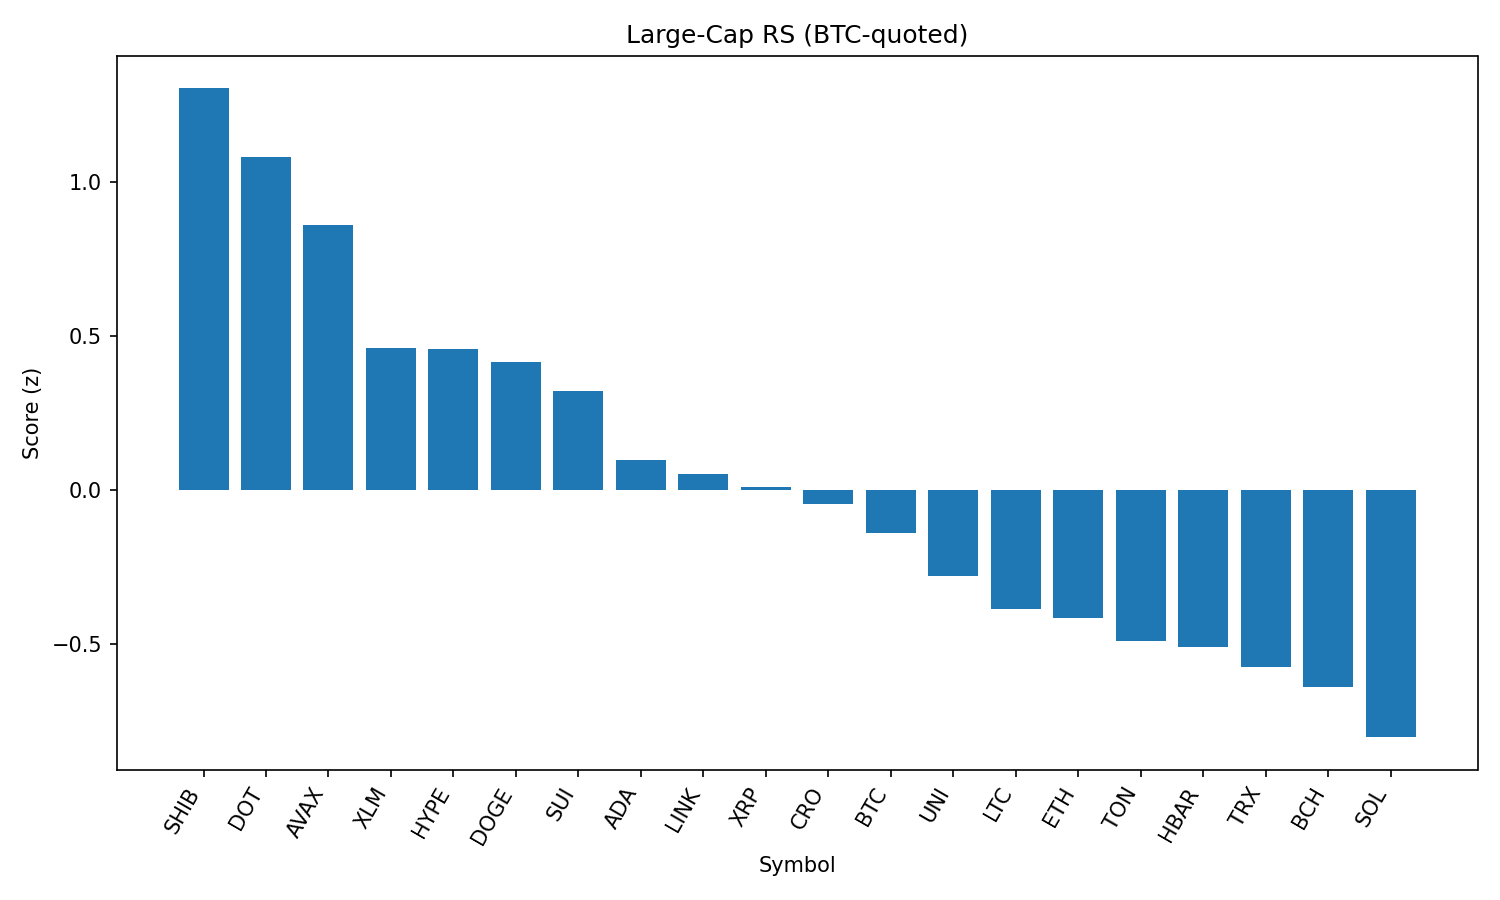

Data behind this chart, as committed beside it:
rank, name, symbol, price_btc, price_usd, pct_1h_btc, pct_24h_btc, pct_7d_btc, market_cap_rank, market_cap_usd, volume_usd, score
1, Shiba Inu, SHIB, 1.14531e-10, 1.257e-05, 1.454, 0.2749, 2.551, 30, 7407836298, 205414294, 1.302
2, Polkadot, DOT, 3.518e-05, 3.86, 1.364, -0.08316, -0.08886, 34, 5882978053, 280669375, 1.081
3, Avalanche, AVAX, 0.0002211, 24.26, 1.166, -0.2271, 1.358, 22, 10245943348, 456692095, 0.8585
4, Stellar, XLM, 3.3e-06, 0.3623, 0.8297, -0.2716, -6.205, 20, 11370495255, 267517799, 0.4605
5, Hyperliquid, HYPE, 0.0004136, 45.38, 0.3686, 0.892, 2.073, 17, 12287438593, 282952896, 0.4584
6, Dogecoin, DOGE, 1.99e-06, 0.2186, 0.8329, -0.6117, 0.4785, 9, 32942512626, 1805665621, 0.4144
7, Sui, SUI, 3.038e-05, 3.33, 0.7902, -0.6763, -2.969, 19, 11885756193, 876759438, 0.3223
8, Cardano, ADA, 7.65e-06, 0.8398, 0.117, 0.6147, -2.171, 11, 30654637761, 1486317421, 0.09863
9, Chainlink, LINK, 0.0002166, 23.76, 0.6237, -1.02, -3.341, 13, 16112551736, 1246261715, 0.05219
10, XRP, XRP, 2.574e-05, 2.82, 0.6508, -1.294, -2.538, 4, 167954687373, 6098719897, 0.01093
11, Cronos, CRO, 2.58e-06, 0.2826, 0.8375, -4.218, 84.03, 24, 9501194388, 275640336, -0.04598
12, Bitcoin, BTC, 1.0, 109727, 0.0, 0.0, 0.0, 1, 2184169338797, 35160767143, -0.1384
13, Uniswap, UNI, 8.918e-05, 9.78, 0.519, -1.73, -3.638, 35, 5877253630, 293100330, -0.2787
14, Litecoin, LTC, 0.001012, 111, 0.2493, -1.348, 0.02373, 27, 8460444451, 421037666, -0.3841
15, Ethereum, ETH, 0.0408, 4477, -0.07142, -0.6241, -0.9343, 2, 540443431199, 25764057694, -0.4158
16, Toncoin, TON, 2.879e-05, 3.16, -0.283, -0.08056, -0.09083, 28, 8109629012, 131762836, -0.4908
17, Hedera, HBAR, 2.03e-06, 0.2228, 0.5175, -2.412, -5.24, 25, 9445446902, 253478560, -0.5101
18, TRON, TRX, 3.11e-06, 0.3412, -0.03886, -1.032, -1.917, 10, 32291848265, 672680389, -0.5737
19, Bitcoin Cash, BCH, 0.004995, 548, -0.005528, -1.335, -1.778, 21, 10920075336, 186356316, -0.6387
20, Solana, SOL, 0.001849, 202.9, -0.08267, -1.794, 2.962, 6, 109912091826, 6622566582, -0.8013
21, BNB, BNB, 0.00785, 861.3, -0.4837, -0.631, 1.574, 5, 119895363930, 1199995444, -0.8407
